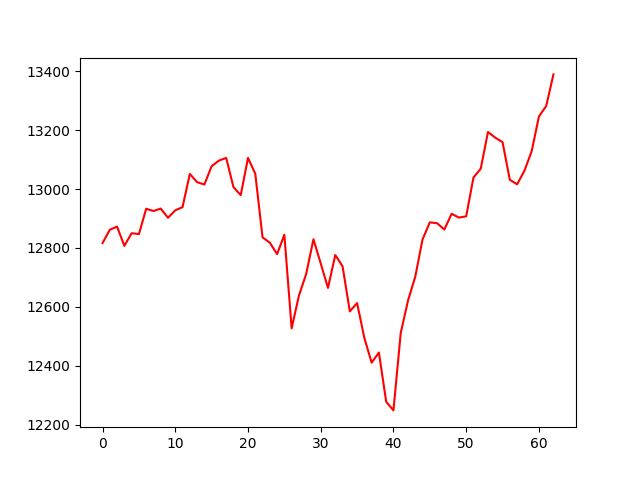

Source data for this figure (header and first rows):
account_value, date, daily_return
12817, 2019-04-04, 
12862, 2019-04-05, 0.003533
12872, 2019-04-08, 0.0008191
12807, 2019-04-09, -0.005075
12850, 2019-04-10, 0.003356
12847, 2019-04-11, -0.0002432
12933, 2019-04-12, 0.006713
12925, 2019-04-15, -0.0006053
12934, 2019-04-16, 0.000652
12902, 2019-04-17, -0.002417
12928, 2019-04-18, 0.001963
12939, 2019-04-22, 0.0008453
13051, 2019-04-23, 0.008695
13024, 2019-04-24, -0.002124
13015, 2019-04-25, -0.0006238
13078, 2019-04-26, 0.004786
13097, 2019-04-29, 0.001448
13106, 2019-04-30, 0.0006872
13007, 2019-05-01, -0.007558
12979, 2019-05-02, -0.002094
13106, 2019-05-03, 0.009735
13052, 2019-05-06, -0.004096
12836, 2019-05-07, -0.01657
12818, 2019-05-08, -0.001395
12779, 2019-05-09, -0.003037
12845, 2019-05-10, 0.005147
12527, 2019-05-13, -0.02475
12638, 2019-05-14, 0.008848
12712, 2019-05-15, 0.005856
12830, 2019-05-16, 0.009271
12747, 2019-05-17, -0.006403
12664, 2019-05-20, -0.006525
12776, 2019-05-21, 0.008816
12738, 2019-05-22, -0.002978
12585, 2019-05-23, -0.01203
12613, 2019-05-24, 0.002228
12494, 2019-05-28, -0.009412
12410, 2019-05-29, -0.006695
12445, 2019-05-30, 0.002778
12278, 2019-05-31, -0.01343
12248, 2019-06-03, -0.002403
12511, 2019-06-04, 0.02147
12621, 2019-06-05, 0.008775
12703, 2019-06-06, 0.006476
12829, 2019-06-07, 0.009952
12887, 2019-06-10, 0.004508
12884, 2019-06-11, -0.0002321
12862, 2019-06-12, -0.001663
12916, 2019-06-13, 0.004171
12903, 2019-06-14, -0.001016
12907, 2019-06-17, 0.0003323
13039, 2019-06-18, 0.0102
13069, 2019-06-19, 0.002316
13194, 2019-06-20, 0.009541
13174, 2019-06-21, -0.001473
13159, 2019-06-24, -0.00114
13031, 2019-06-25, -0.00972
13016, 2019-06-26, -0.001178
13062, 2019-06-27, 0.003498
13128, 2019-06-28, 0.005079
... 3 more rows
